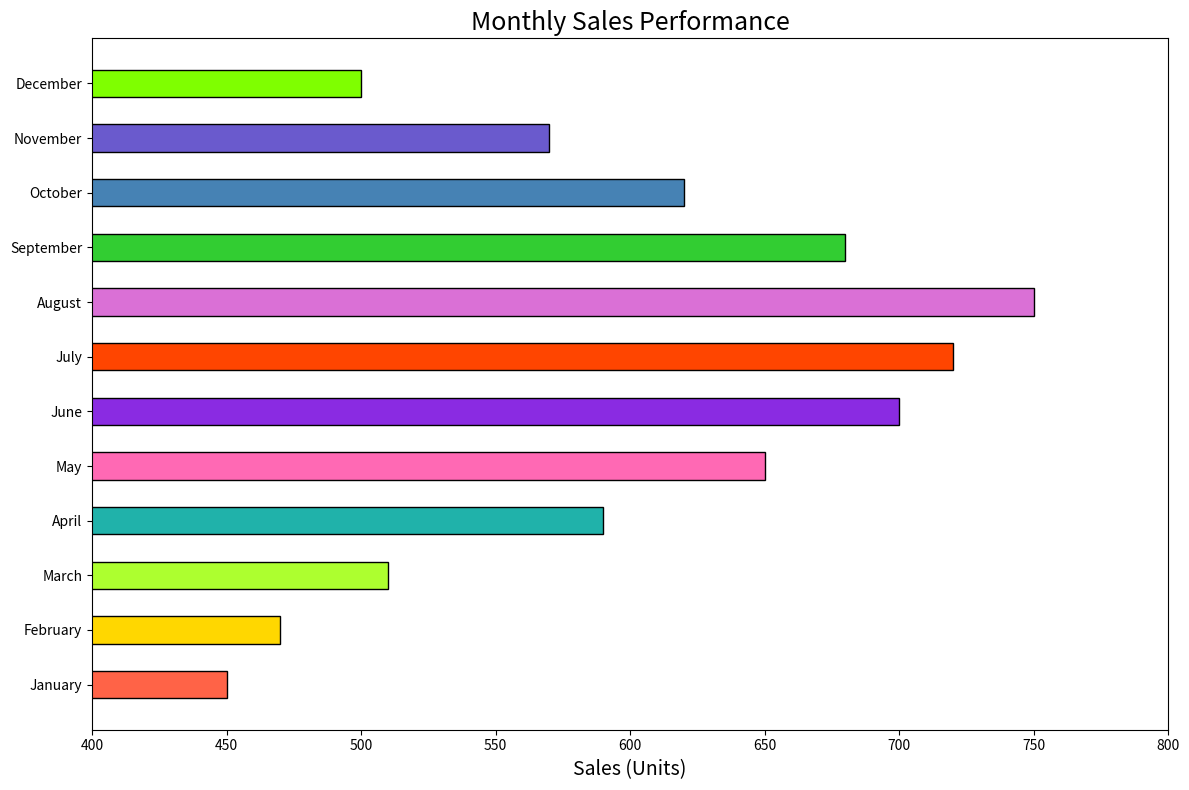

Write the Python code that produced this figure.

import matplotlib.pyplot as plt

# Data
months = ['January', 'February', 'March', 'April', 'May', 'June', 'July', 'August', 'September', 'October', 'November', 'December']
sales = [450, 470, 510, 590, 650, 700, 720, 750, 680, 620, 570, 500]

# Colors for each bar
colors = ['#FF6347', '#FFD700', '#ADFF2F', '#20B2AA', '#FF69B4', '#8A2BE2', '#FF4500', '#DA70D6', '#32CD32', '#4682B4', '#6A5ACD', '#7FFF00']

# Plotting the bar chart horizontally
plt.figure(figsize=(12, 8))  # Change width and height of the chart
plt.barh(months, sales, color=colors, edgecolor='black', height=0.5)  # Change height for bars and apply color scheme

# Chart title and labels
plt.title('Monthly Sales Performance', fontsize=18)
plt.xlabel('Sales (Units)', fontsize=14)

# Setting the ylim to provide better clarity for sales values
plt.xlim(min(sales) - 50, max(sales) + 50)

# Display the chart
plt.tight_layout()
plt.show()
